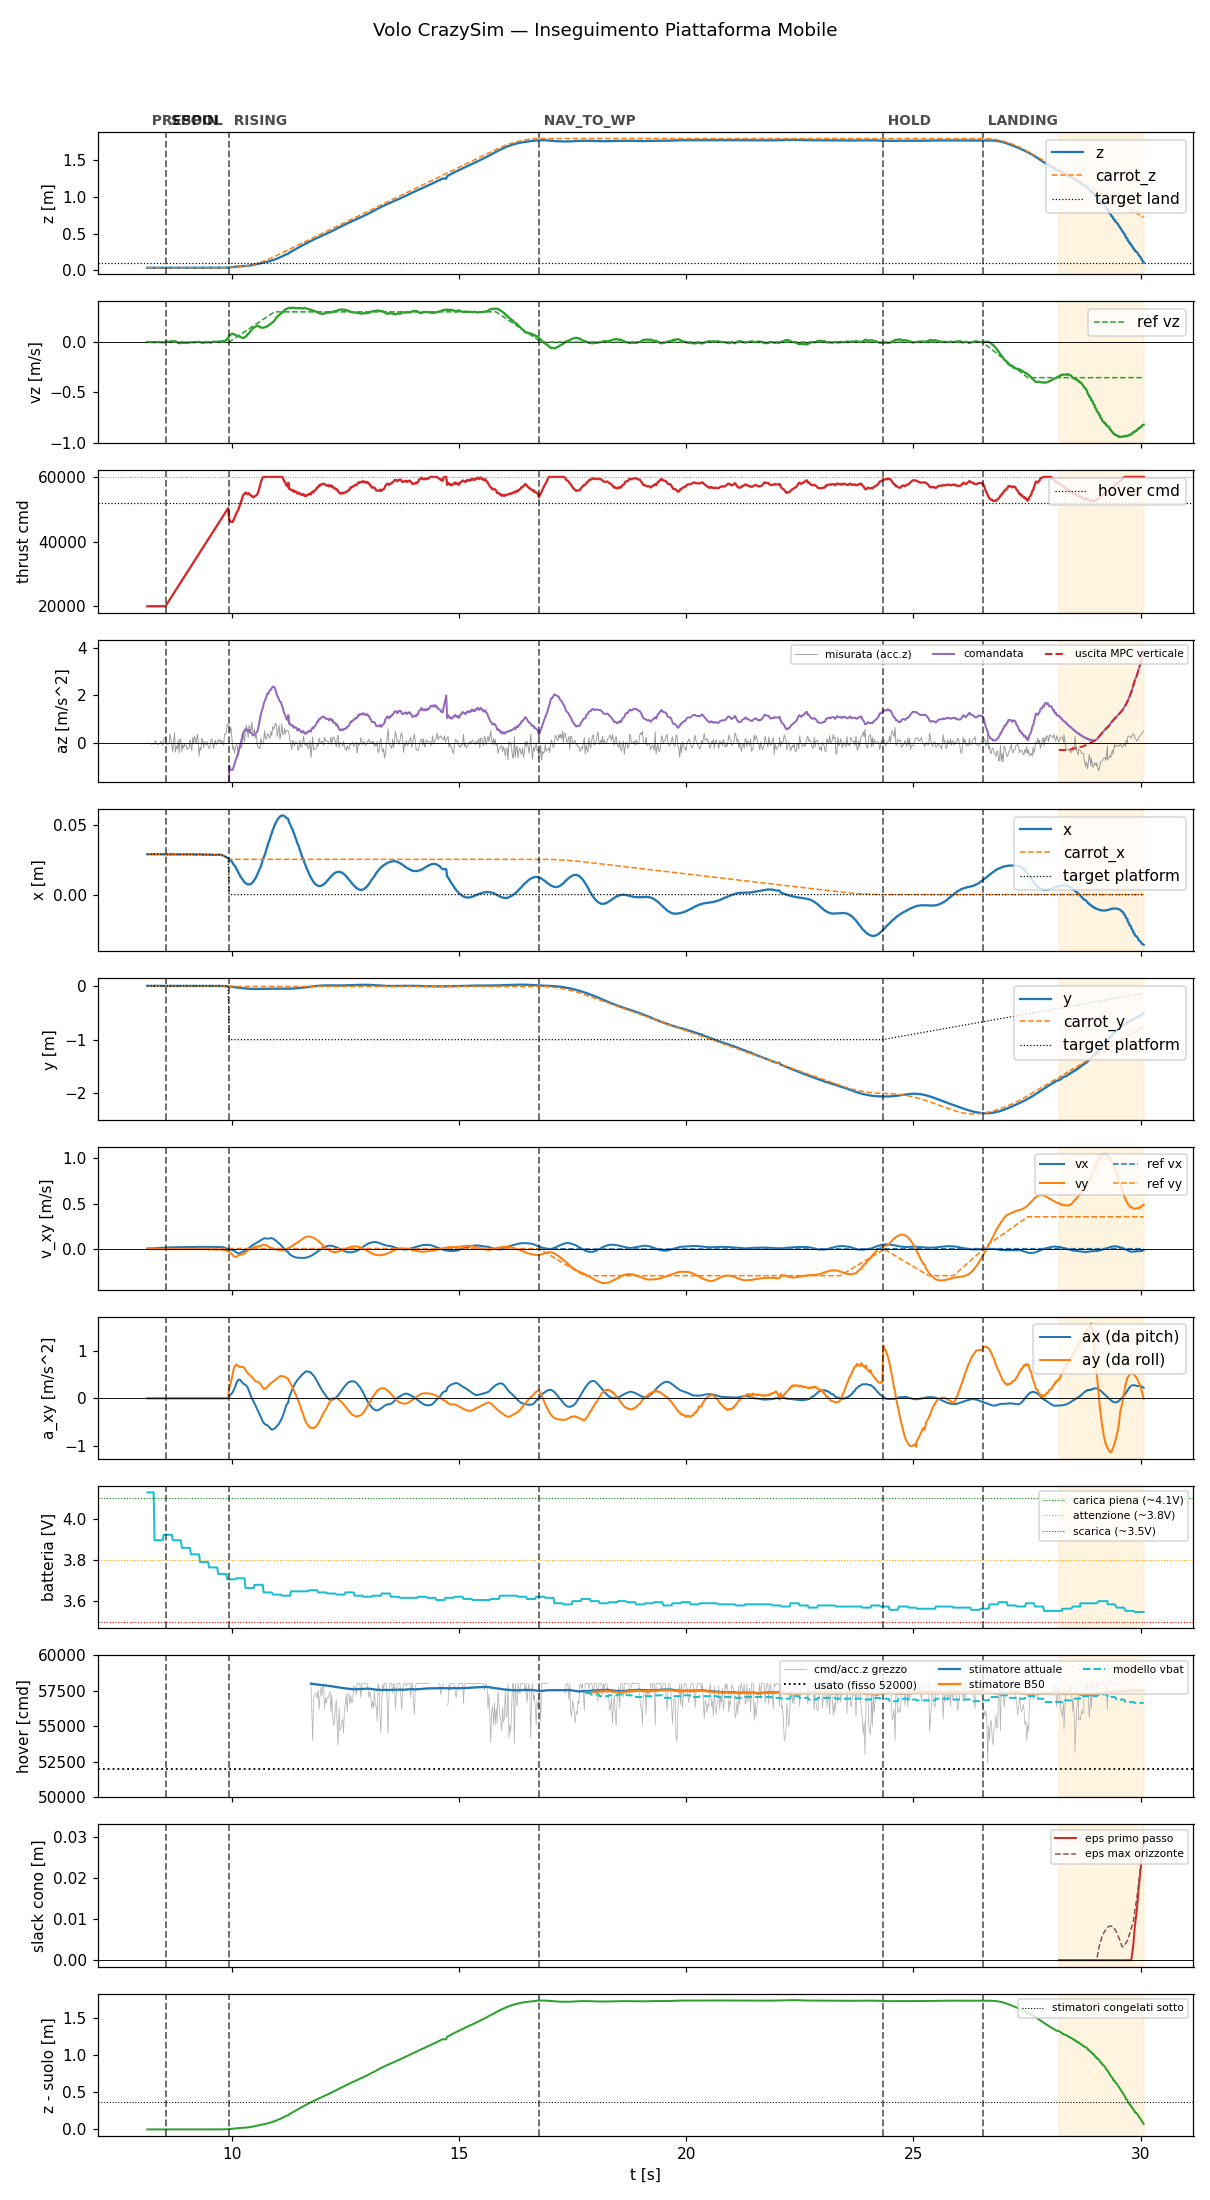

The file beside this chart, header and first rows:
t, state, mode, x, y, z, vx, vy, vz, carrot_x, carrot_y, carrot_z, force, cmd, az, roll, pitch, solve_ms, ref_vx, ref_vy, ref_vz, target_x, target_y, target_z
8.136, prespin, 0, 0.02911, -0.0004892, 0.03314, -0.002918, 0.005214, 0.0001202, 0.02911, -0.0004892, 0.03314, 0.0, 20000, -9.81, 0.0, 0.0, 0.0, 0.0, 0.0, 0.0, 0.02911, -0.0004892, 0.03314
8.155, prespin, 0, 0.0291, -0.0004854, 0.03313, -0.002309, 0.004731, 0.000321, 0.0291, -0.0004854, 0.03313, 0.0, 20000, -9.81, 0.0, 0.0, 0.0, 0.0, 0.0, 0.0, 0.0291, -0.0004854, 0.03313
8.175, prespin, 0, 0.0291, -0.0004856, 0.03313, -0.001906, 0.005084, 0.0002669, 0.0291, -0.0004856, 0.03313, 0.0, 20000, -9.81, 0.0, 0.0, 0.0, 0.0, 0.0, 0.0, 0.0291, -0.0004856, 0.03313
8.195, prespin, 0, 0.0291, -0.0004826, 0.03312, -0.0007723, 0.004301, -6.364568980643526e-05, 0.0291, -0.0004826, 0.03312, 0.0, 20000, -9.81, 0.0, 0.0, 0.0, 0.0, 0.0, 0.0, 0.0291, -0.0004826, 0.03312
8.215, prespin, 0, 0.0291, -0.0004793, 0.03314, 0.0003576, 0.003425, -0.000329, 0.0291, -0.0004793, 0.03314, 0.0, 20000, -9.81, 0.0, 0.0, 0.0, 0.0, 0.0, 0.0, 0.0291, -0.0004793, 0.03314
8.235, prespin, 0, 0.0291, -0.0004799, 0.03314, 0.001413, 0.002642, -0.0004157, 0.0291, -0.0004799, 0.03314, 0.0, 20000, -9.81, 0.0, 0.0, 0.0, 0.0, 0.0, 0.0, 0.0291, -0.0004799, 0.03314
8.255, prespin, 0, 0.0291, -0.0004825, 0.03315, 0.002474, 0.001842, -0.0002111, 0.0291, -0.0004825, 0.03315, 0.0, 20000, -9.81, 0.0, 0.0, 0.0, 0.0, 0.0, 0.0, 0.0291, -0.0004825, 0.03315
8.275, prespin, 0, 0.0291, -0.0004829, 0.03314, 0.00353, 0.000979, -0.0003106, 0.0291, -0.0004829, 0.03314, 0.0, 20000, -9.81, 0.0, 0.0, 0.0, 0.0, 0.0, 0.0, 0.0291, -0.0004829, 0.03314
8.295, prespin, 0, 0.0291, -0.0004749, 0.03316, 0.004522, 0.0002184, -0.0005918, 0.0291, -0.0004749, 0.03316, 0.0, 20000, -9.81, 0.0, 0.0, 0.0, 0.0, 0.0, 0.0, 0.0291, -0.0004749, 0.03316
8.315, prespin, 0, 0.0291, -0.0004741, 0.03315, 0.00546, -0.0005979, -0.0001711, 0.0291, -0.0004741, 0.03315, 0.0, 20000, -9.81, 0.0, 0.0, 0.0, 0.0, 0.0, 0.0, 0.0291, -0.0004741, 0.03315
8.335, prespin, 0, 0.02909, -0.0004729, 0.03316, 0.006388, -0.001275, 0.0005543, 0.02909, -0.0004729, 0.03316, 0.0, 20000, -9.81, 0.0, 0.0, 0.0, 0.0, 0.0, 0.0, 0.02909, -0.0004729, 0.03316
8.355, prespin, 0, 0.0291, -0.0004892, 0.03314, 0.007252, -0.001898, -0.0001638, 0.0291, -0.0004892, 0.03314, 0.0, 20000, -9.81, 0.0, 0.0, 0.0, 0.0, 0.0, 0.0, 0.0291, -0.0004892, 0.03314
8.375, prespin, 0, 0.02911, -0.0004967, 0.03315, 0.007947, -0.002543, -0.0003288, 0.02911, -0.0004967, 0.03315, 0.0, 20000, -9.81, 0.0, 0.0, 0.0, 0.0, 0.0, 0.0, 0.02911, -0.0004967, 0.03315
8.395, prespin, 0, 0.0291, -0.0004842, 0.03315, 0.008701, -0.003098, -0.001149, 0.0291, -0.0004842, 0.03315, 0.0, 20000, -9.81, 0.0, 0.0, 0.0, 0.0, 0.0, 0.0, 0.0291, -0.0004842, 0.03315
8.415, prespin, 0, 0.02908, -0.0005032, 0.03316, 0.009281, -0.003616, -0.001996, 0.02908, -0.0005032, 0.03316, 0.0, 20000, -9.81, 0.0, 0.0, 0.0, 0.0, 0.0, 0.0, 0.02908, -0.0005032, 0.03316
8.435, prespin, 0, 0.02907, -0.0005757, 0.03314, 0.009937, -0.004094, -0.001893, 0.02907, -0.0005757, 0.03314, 0.0, 20000, -9.81, 0.0, 0.0, 0.0, 0.0, 0.0, 0.0, 0.02907, -0.0005757, 0.03314
8.455, prespin, 0, 0.02906, -0.0005956, 0.03313, 0.01056, -0.004542, -0.001662, 0.02906, -0.0005956, 0.03313, 0.0, 20000, -9.81, 0.0, 0.0, 0.0, 0.0, 0.0, 0.0, 0.02906, -0.0005956, 0.03313
8.475, prespin, 0, 0.02906, -0.0006188, 0.03314, 0.01116, -0.004921, -0.0009371, 0.02906, -0.0006188, 0.03314, 0.0, 20000, -9.81, 0.0, 0.0, 0.0, 0.0, 0.0, 0.0, 0.02906, -0.0006188, 0.03314
8.495, prespin, 0, 0.02901, -0.000592, 0.03316, 0.01157, -0.005243, -0.00295, 0.02901, -0.000592, 0.03316, 0.0, 20000, -9.81, 0.0, 0.0, 0.0, 0.0, 0.0, 0.0, 0.02901, -0.000592, 0.03316
8.515, prespin, 0, 0.02902, -0.0005933, 0.03315, 0.01193, -0.005491, -0.002242, 0.02902, -0.0005933, 0.03315, 0.0, 20000, -9.81, 0.0, 0.0, 0.0, 0.0, 0.0, 0.0, 0.02902, -0.0005933, 0.03315
8.536, spool, 0, 0.02905, -0.0006264, 0.03315, 0.01252, -0.005713, 0.0008322, 0.02905, -0.0006264, 0.03315, 0.0, 20000, -9.81, 0.0, 0.0, 0.0, 0.0, 0.0, 0.0, 0.02905, -0.0006264, 0.03315
8.555, spool, 0, 0.02903, -0.0006782, 0.03315, 0.01311, -0.005893, 0.004172, 0.02903, -0.0006782, 0.03315, 0.0, 20434, -9.81, 0.0, 0.0, 0.0, 0.0, 0.0, 0.0, 0.02903, -0.0006782, 0.03315
8.575, spool, 0, 0.02901, -0.0006627, 0.03313, 0.01339, -0.005985, 0.00498, 0.02901, -0.0006627, 0.03313, 0.0, 20877, -9.81, 0.0, 0.0, 0.0, 0.0, 0.0, 0.0, 0.02901, -0.0006627, 0.03313
8.595, spool, 0, 0.02902, -0.000674, 0.03313, 0.01387, -0.006124, 0.003959, 0.02902, -0.000674, 0.03313, 0.0, 21313, -9.81, 0.0, 0.0, 0.0, 0.0, 0.0, 0.0, 0.02902, -0.000674, 0.03313
8.615, spool, 0, 0.02901, -0.0006753, 0.03315, 0.01393, -0.006145, 0.003171, 0.02901, -0.0006753, 0.03315, 0.0, 21761, -9.81, 0.0, 0.0, 0.0, 0.0, 0.0, 0.0, 0.02901, -0.0006753, 0.03315
8.635, spool, 0, 0.02901, -0.0007289, 0.03314, 0.0144, -0.006267, 0.00238, 0.02901, -0.0007289, 0.03314, 0.0, 22196, -9.81, 0.0, 0.0, 0.0, 0.0, 0.0, 0.0, 0.02901, -0.0007289, 0.03314
8.655, spool, 0, 0.02898, -0.0007239, 0.03313, 0.0148, -0.00631, 0.007492, 0.02898, -0.0007239, 0.03313, 0.0, 22633, -9.81, 0.0, 0.0, 0.0, 0.0, 0.0, 0.0, 0.02898, -0.0007239, 0.03313
8.675, spool, 0, 0.02897, -0.0007308, 0.03313, 0.01518, -0.006335, 0.01013, 0.02897, -0.0007308, 0.03313, 0.0, 23076, -9.81, 0.0, 0.0, 0.0, 0.0, 0.0, 0.0, 0.02897, -0.0007308, 0.03313
8.695, spool, 0, 0.02897, -0.0007098, 0.03313, 0.01511, -0.006195, 0.009122, 0.02897, -0.0007098, 0.03313, 0.0, 23516, -9.81, 0.0, 0.0, 0.0, 0.0, 0.0, 0.0, 0.02897, -0.0007098, 0.03313
8.715, spool, 0, 0.02904, -0.000724, 0.03315, 0.01547, -0.006198, 0.004803, 0.02904, -0.000724, 0.03315, 0.0, 23956, -9.81, 0.0, 0.0, 0.0, 0.0, 0.0, 0.0, 0.02904, -0.000724, 0.03315
8.735, spool, 0, 0.02902, -0.0006987, 0.03315, 0.01546, -0.006018, 0.005026, 0.02902, -0.0006987, 0.03315, 0.0, 24395, -9.81, 0.0, 0.0, 0.0, 0.0, 0.0, 0.0, 0.02902, -0.0006987, 0.03315
8.755, spool, 0, 0.02897, -0.0007003, 0.03314, 0.01585, -0.005965, 0.01013, 0.02897, -0.0007003, 0.03314, 0.0, 24832, -9.81, 0.0, 0.0, 0.0, 0.0, 0.0, 0.0, 0.02897, -0.0007003, 0.03314
8.775, spool, 0, 0.029, -0.0006628, 0.03316, 0.0161, -0.005873, 0.001118, 0.029, -0.0006628, 0.03316, 0.0, 25273, -9.81, 0.0, 0.0, 0.0, 0.0, 0.0, 0.0, 0.029, -0.0006628, 0.03316
8.795, spool, 0, 0.029, -0.0006249, 0.03312, 0.01597, -0.005623, -0.002778, 0.029, -0.0006249, 0.03312, 0.0, 25712, -9.81, 0.0, 0.0, 0.0, 0.0, 0.0, 0.0, 0.029, -0.0006249, 0.03312
8.815, spool, 0, 0.02901, -0.0006287, 0.03315, 0.0158, -0.005335, -0.008451, 0.02901, -0.0006287, 0.03315, 0.0, 26162, -9.81, 0.0, 0.0, 0.0, 0.0, 0.0, 0.0, 0.02901, -0.0006287, 0.03315
8.835, spool, 0, 0.02902, -0.0006424, 0.03315, 0.01621, -0.00538, -0.008664, 0.02902, -0.0006424, 0.03315, 0.0, 26594, -9.81, 0.0, 0.0, 0.0, 0.0, 0.0, 0.0, 0.02902, -0.0006424, 0.03315
8.855, spool, 0, 0.02903, -0.0006864, 0.03309, 0.01653, -0.005423, -0.01217, 0.02903, -0.0006864, 0.03309, 0.0, 27037, -9.81, 0.0, 0.0, 0.0, 0.0, 0.0, 0.0, 0.02903, -0.0006864, 0.03309
8.875, spool, 0, 0.02902, -0.0007076, 0.03315, 0.01652, -0.00537, -0.00735, 0.02902, -0.0007076, 0.03315, 0.0, 27475, -9.81, 0.0, 0.0, 0.0, 0.0, 0.0, 0.0, 0.02902, -0.0007076, 0.03315
8.895, spool, 0, 0.029, -0.0007171, 0.03311, 0.01687, -0.005519, -0.004808, 0.029, -0.0007171, 0.03311, 0.0, 27926, -9.81, 0.0, 0.0, 0.0, 0.0, 0.0, 0.0, 0.029, -0.0007171, 0.03311
8.915, spool, 0, 0.029, -0.0007272, 0.03316, 0.01661, -0.005408, -0.009426, 0.029, -0.0007272, 0.03316, 0.0, 28362, -9.81, 0.0, 0.0, 0.0, 0.0, 0.0, 0.0, 0.029, -0.0007272, 0.03316
8.935, spool, 0, 0.02897, -0.0007587, 0.03312, 0.01695, -0.005529, -0.006932, 0.02897, -0.0007587, 0.03312, 0.0, 28795, -9.81, 0.0, 0.0, 0.0, 0.0, 0.0, 0.0, 0.02897, -0.0007587, 0.03312
8.955, spool, 0, 0.02898, -0.0007417, 0.03315, 0.0172, -0.005563, -0.008655, 0.02898, -0.0007417, 0.03315, 0.0, 29233, -9.81, 0.0, 0.0, 0.0, 0.0, 0.0, 0.0, 0.02898, -0.0007417, 0.03315
8.975, spool, 0, 0.02899, -0.0007155, 0.03315, 0.01699, -0.005421, -0.00724, 0.02899, -0.0007155, 0.03315, 0.0, 29673, -9.81, 0.0, 0.0, 0.0, 0.0, 0.0, 0.0, 0.02899, -0.0007155, 0.03315
8.995, spool, 0, 0.02899, -0.0006441, 0.03313, 0.01727, -0.005458, -0.00596, 0.02899, -0.0006441, 0.03313, 0.0, 30113, -9.81, 0.0, 0.0, 0.0, 0.0, 0.0, 0.0, 0.02899, -0.0006441, 0.03313
9.015, spool, 0, 0.02903, -0.000606, 0.03312, 0.01702, -0.005207, -0.006122, 0.02903, -0.000606, 0.03312, 0.0, 30557, -9.81, 0.0, 0.0, 0.0, 0.0, 0.0, 0.0, 0.02903, -0.000606, 0.03312
9.035, spool, 0, 0.02904, -0.0006176, 0.03312, 0.01735, -0.005138, -0.007891, 0.02904, -0.0006176, 0.03312, 0.0, 31000, -9.81, 0.0, 0.0, 0.0, 0.0, 0.0, 0.0, 0.02904, -0.0006176, 0.03312
9.055, spool, 0, 0.02904, -0.0006292, 0.03311, 0.01771, -0.004914, -0.005572, 0.02904, -0.0006292, 0.03311, 0.0, 31434, -9.81, 0.0, 0.0, 0.0, 0.0, 0.0, 0.0, 0.02904, -0.0006292, 0.03311
9.075, spool, 0, 0.02901, -0.0006307, 0.03311, 0.01768, -0.004436, -0.003977, 0.02901, -0.0006307, 0.03311, 0.0, 31877, -9.81, 0.0, 0.0, 0.0, 0.0, 0.0, 0.0, 0.02901, -0.0006307, 0.03311
9.095, spool, 0, 0.02899, -0.0006853, 0.03313, 0.01803, -0.004095, -0.001345, 0.02899, -0.0006853, 0.03313, 0.0, 32321, -9.81, 0.0, 0.0, 0.0, 0.0, 0.0, 0.0, 0.02899, -0.0006853, 0.03313
9.115, spool, 0, 0.02897, -0.0007551, 0.03315, 0.01769, -0.003564, -0.002667, 0.02897, -0.0007551, 0.03315, 0.0, 32754, -9.81, 0.0, 0.0, 0.0, 0.0, 0.0, 0.0, 0.02897, -0.0007551, 0.03315
9.135, spool, 0, 0.029, -0.0008938, 0.03315, 0.01802, -0.003309, -0.003586, 0.029, -0.0008938, 0.03315, 0.0, 33202, -9.81, 0.0, 0.0, 0.0, 0.0, 0.0, 0.0, 0.029, -0.0008938, 0.03315
9.155, spool, 0, 0.02901, -0.0009875, 0.03317, 0.01843, -0.003173, -0.0001358, 0.02901, -0.0009875, 0.03317, 0.0, 33635, -9.81, 0.0, 0.0, 0.0, 0.0, 0.0, 0.0, 0.02901, -0.0009875, 0.03317
9.176, spool, 0, 0.02895, -0.001109, 0.03314, 0.01833, -0.003176, -0.001303, 0.02895, -0.001109, 0.03314, 0.0, 34091, -9.81, 0.0, 0.0, 0.0, 0.0, 0.0, 0.0, 0.02895, -0.001109, 0.03314
9.195, spool, 0, 0.02893, -0.001153, 0.03317, 0.01878, -0.003432, 0.001054, 0.02893, -0.001153, 0.03317, 0.0, 34512, -9.81, 0.0, 0.0, 0.0, 0.0, 0.0, 0.0, 0.02893, -0.001153, 0.03317
9.215, spool, 0, 0.02888, -0.001056, 0.03317, 0.01869, -0.003701, 0.0004018, 0.02888, -0.001056, 0.03317, 0.0, 34956, -9.81, 0.0, 0.0, 0.0, 0.0, 0.0, 0.0, 0.02888, -0.001056, 0.03317
9.235, spool, 0, 0.02893, -0.001012, 0.03315, 0.01915, -0.003922, -0.001214, 0.02893, -0.001012, 0.03315, 0.0, 35400, -9.81, 0.0, 0.0, 0.0, 0.0, 0.0, 0.0, 0.02893, -0.001012, 0.03315
9.255, spool, 0, 0.02899, -0.0009058, 0.03316, 0.01951, -0.004126, 0.001657, 0.02899, -0.0009058, 0.03316, 0.0, 35832, -9.81, 0.0, 0.0, 0.0, 0.0, 0.0, 0.0, 0.02899, -0.0009058, 0.03316
9.275, spool, 0, 0.02902, -0.0007953, 0.03316, 0.01927, -0.004201, 0.002611, 0.02902, -0.0007953, 0.03316, 0.0, 36280, -9.81, 0.0, 0.0, 0.0, 0.0, 0.0, 0.0, 0.02902, -0.0007953, 0.03316
9.296, spool, 0, 0.02905, -0.0009205, 0.03314, 0.01955, -0.004269, -0.002004, 0.02905, -0.0009205, 0.03314, 0.0, 36726, -9.81, 0.0, 0.0, 0.0, 0.0, 0.0, 0.0, 0.02905, -0.0009205, 0.03314
9.315, spool, 0, 0.02896, -0.0009931, 0.03315, 0.01971, -0.004372, -0.003173, 0.02896, -0.0009931, 0.03315, 0.0, 37155, -9.81, 0.0, 0.0, 0.0, 0.0, 0.0, 0.0, 0.02896, -0.0009931, 0.03315
... 1,036 more rows
